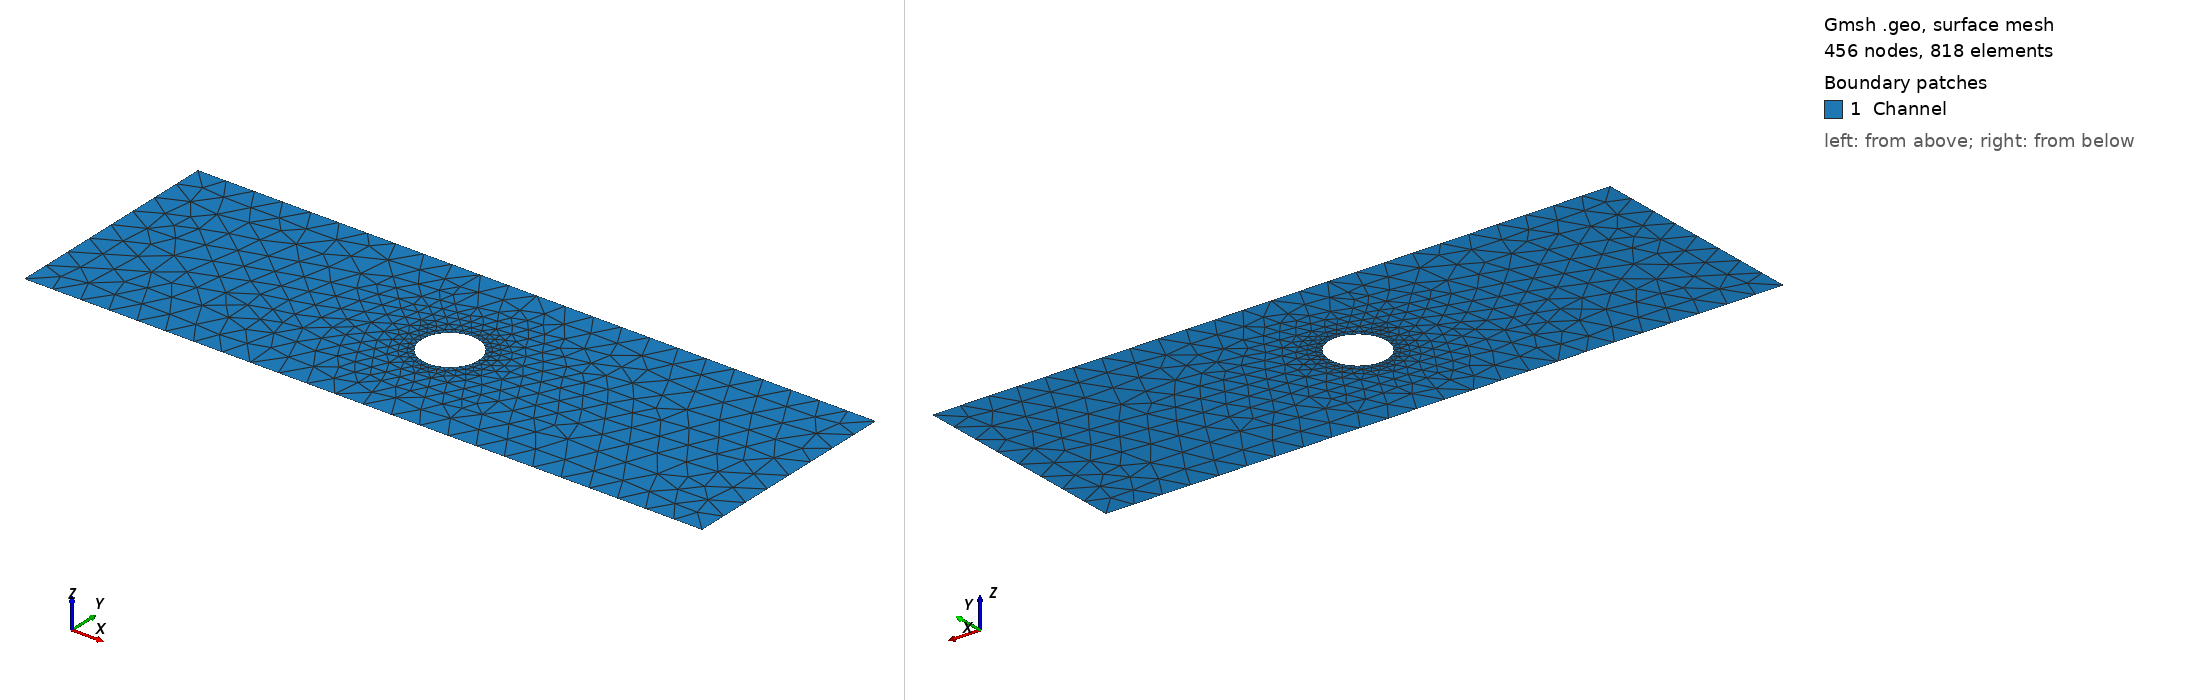

Gmsh geometry script, surface-meshed: 456 nodes, 818 surface elements. Boundary patches (legend numbers): 1 Channel. Left view from above one corner, right view from below the opposite corner. Legend entries are the model's physical surfaces. The drawing asked Gmsh for element sizes between 1% and 20% of the model's largest extent; the script's own settings can give other sizes.

=== canal.geo (drawn) ===
// Gmsh project created on Tue Aug  2 17:26:31 2016
Point(1) = {-6, 2, 0, 0.5};
Point(2) = {-6, -2, 0, 0.5};
Point(3) = {6, -2, 0, 0.5};
Point(4) = {6, 2, 0, 0.5};

Point(5) = {0, 0, 0, 0.1};
Point(6) = {0.5, 0, 0, 0.1};
Point(7) = {-0.5, 0, 0, 0.1};
Point(8) = {0, 0.5, 0, 0.1};
Point(9) = {0, -0.5, 0, 0.1};
Line(1) = {1, 4};
Line(2) = {4, 3};
Line(3) = {3, 2};
Line(4) = {2, 1};
Circle(5) = {8, 5, 6};
Circle(6) = {6, 5, 9};
Circle(7) = {9, 5, 7};
Circle(8) = {7, 5, 8};
Line Loop(9) = {1, 2, 3, 4};
Line Loop(10) = {8, 5, 6, 7};
Plane Surface(11) = {9, 10};
Physical Line("NoSlip") = {1, 3};
Physical Line("Inflow") = {4};
Physical Line("Outflow") = {2};
Physical Line("BallSurface") = {8, 7, 6, 5};
Physical Surface("Channel") = {11};
